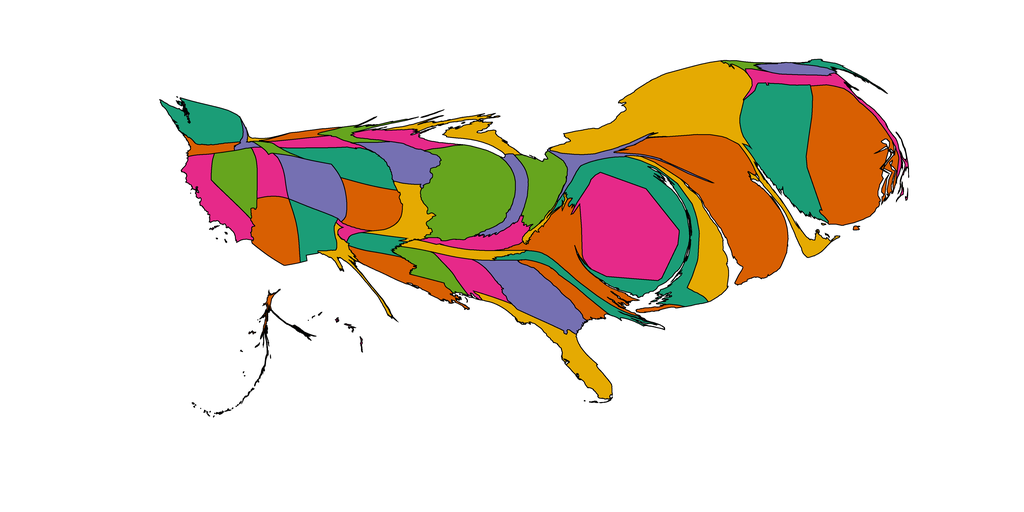

The file beside this chart, header and first rows:
1, 2268.9957289499444, Alabama, 0.90234375, 0.16015625, 0.5390625
2, 337.4, Alaska, 0.8477, 0.3711, 0.007812
3, 3965, Arizona, 0.8477, 0.3711, 0.007812
4, 1304, Arkansas, 0.1055, 0.6172, 0.4648
5, 3662, California, 0.9023, 0.1602, 0.5391
6, 4334, Colorado, 0.457, 0.4375, 0.6992
7, 10417, Connecticut, 0.1055, 0.6172, 0.4648
8, 4235, Delaware, 0.8984, 0.668, 0.007812
9, 12174, District of Columbia, 0.9023, 0.1602, 0.5391
10, 3451, Florida, 0.8984, 0.668, 0.007812
11, 5386, Georgia, 0.457, 0.4375, 0.6992
12, 55.39, Hawaii, 0.9023, 0.1602, 0.5391
13, 329, Idaho, 0.457, 0.4375, 0.6992
14, 10395, Illinois, 0.3984, 0.6484, 0.1172
15, 1687, Indiana, 0.457, 0.4375, 0.6992
16, 2971, Iowa, 0.457, 0.4375, 0.6992
17, 3557, Kansas, 0.8477, 0.3711, 0.007812
18, 2020, Kentucky, 0.9023, 0.1602, 0.5391
19, 2644, Louisiana, 0.8477, 0.3711, 0.007812
20, 451, Maine, 0.1055, 0.6172, 0.4648
21, 9338, Maryland, 0.1055, 0.6172, 0.4648
22, 2417, Massachusetts, 0.9023, 0.1602, 0.5391
23, 2089, Michigan, 0.8984, 0.668, 0.007812
24, 860.9, Minnesota, 0.3984, 0.6484, 0.1172
25, 2009, Mississippi, 0.3984, 0.6484, 0.1172
26, 2577, Missouri, 0.8984, 0.668, 0.007812
27, 73.42, Montana, 0.8984, 0.668, 0.007812
28, 3572, Nebraska, 0.1055, 0.6172, 0.4648
29, 3376, Nevada, 0.3984, 0.6484, 0.1172
30, 1043, New Hampshire, 0.457, 0.4375, 0.6992
31, 15277, New Jersey, 0.8477, 0.3711, 0.007812
32, 2651, New Mexico, 0.1055, 0.6172, 0.4648
33, 15811, New York, 0.8984, 0.668, 0.007812
34, 1831, North Carolina, 0.1055, 0.6172, 0.4648
35, 566.7, North Dakota, 0.8477, 0.3711, 0.007812
36, 3493, Ohio, 0.3984, 0.6484, 0.1172
37, 400.5, Oklahoma, 0.9023, 0.1602, 0.5391
38, 747.5, Oregon, 0.8477, 0.3711, 0.007812
39, 1591, Pennsylvania, 0.457, 0.4375, 0.6992
40, 13786, Rhode Island, 0.8477, 0.3711, 0.007812
41, 1822, South Carolina, 0.8477, 0.3711, 0.007812
42, 1145, South Dakota, 0.9023, 0.1602, 0.5391
43, 1446, Tennessee, 0.8984, 0.668, 0.007812
44, 1027, Texas, 0.8984, 0.668, 0.007812
45, 1857, Utah, 0.9023, 0.1602, 0.5391
46, 347.8, Vermont, 0.3984, 0.6484, 0.1172
47, 5482, Virginia, 0.8477, 0.3711, 0.007812
48, 3583, Washington, 0.1055, 0.6172, 0.4648
49, 383.2, West Virginia, 0.8984, 0.668, 0.007812
50, 1523, Wisconsin, 0.9023, 0.1602, 0.5391
51, 378.2, Wyoming, 0.3984, 0.6484, 0.1172
